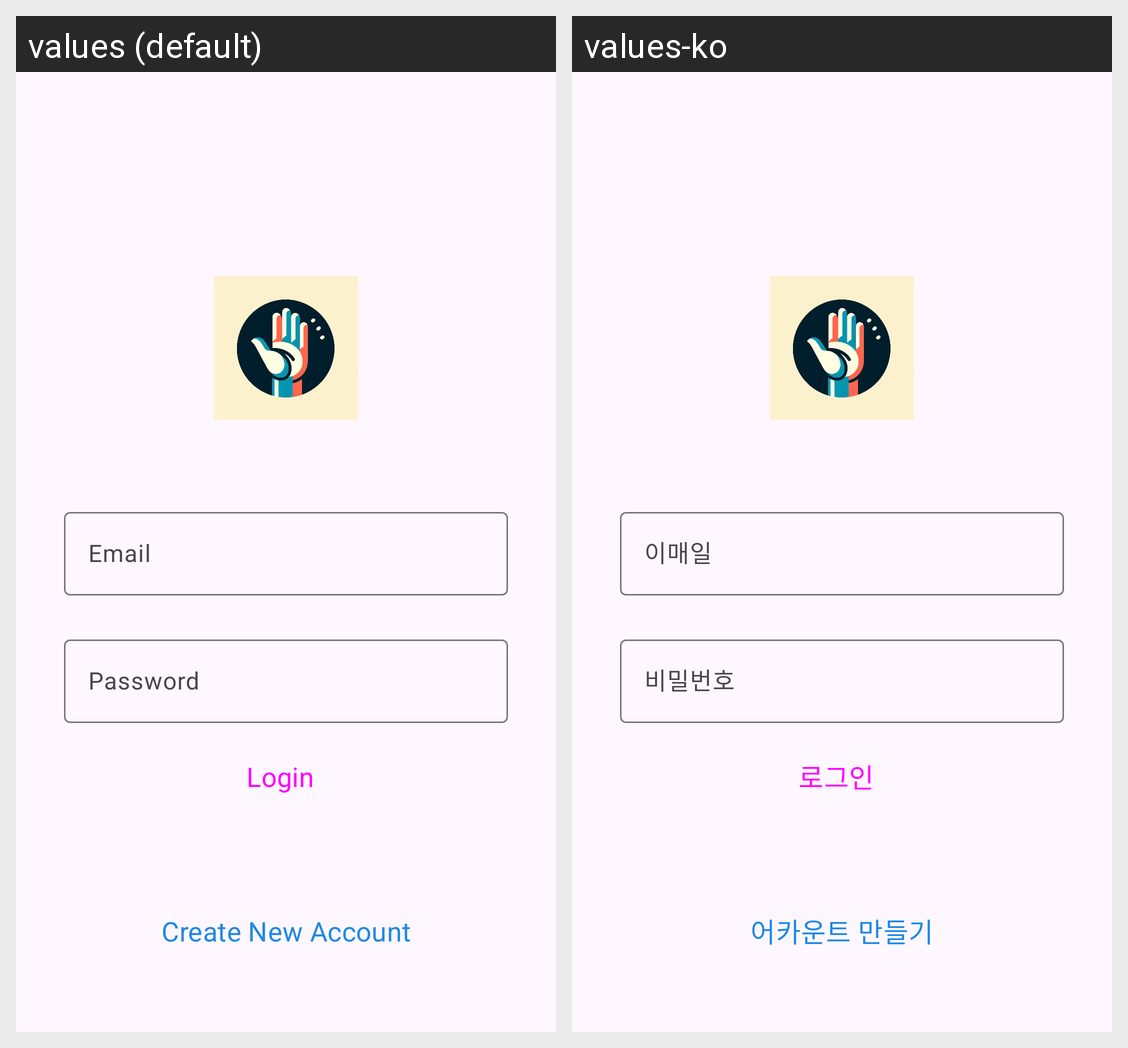

Strings drawn on this Android screen and how each of the app's shown locales translates them:
Android screen res/layout/activity_login.xml rendered under 2 locales, left to right: values (default), values-ko. Device: Nexus 5 (rendered at 1080×1920; each locale shown at half size, 540×960, under a caption strip naming it); theme Theme.HiFive.
Strings drawn on this screen, with the default value and each locale's value (text and hints the layout hard-codes, and strings that could not be matched under every locale, appear in the picture but are not listed):

email
  values: Email
  values-ko: 이매일

password
  values: Password
  values-ko: 비밀번호

login
  values: Login
  values-ko: 로그인

create_new_account
  values: Create New Account
  values-ko: 어카운트 만들기
